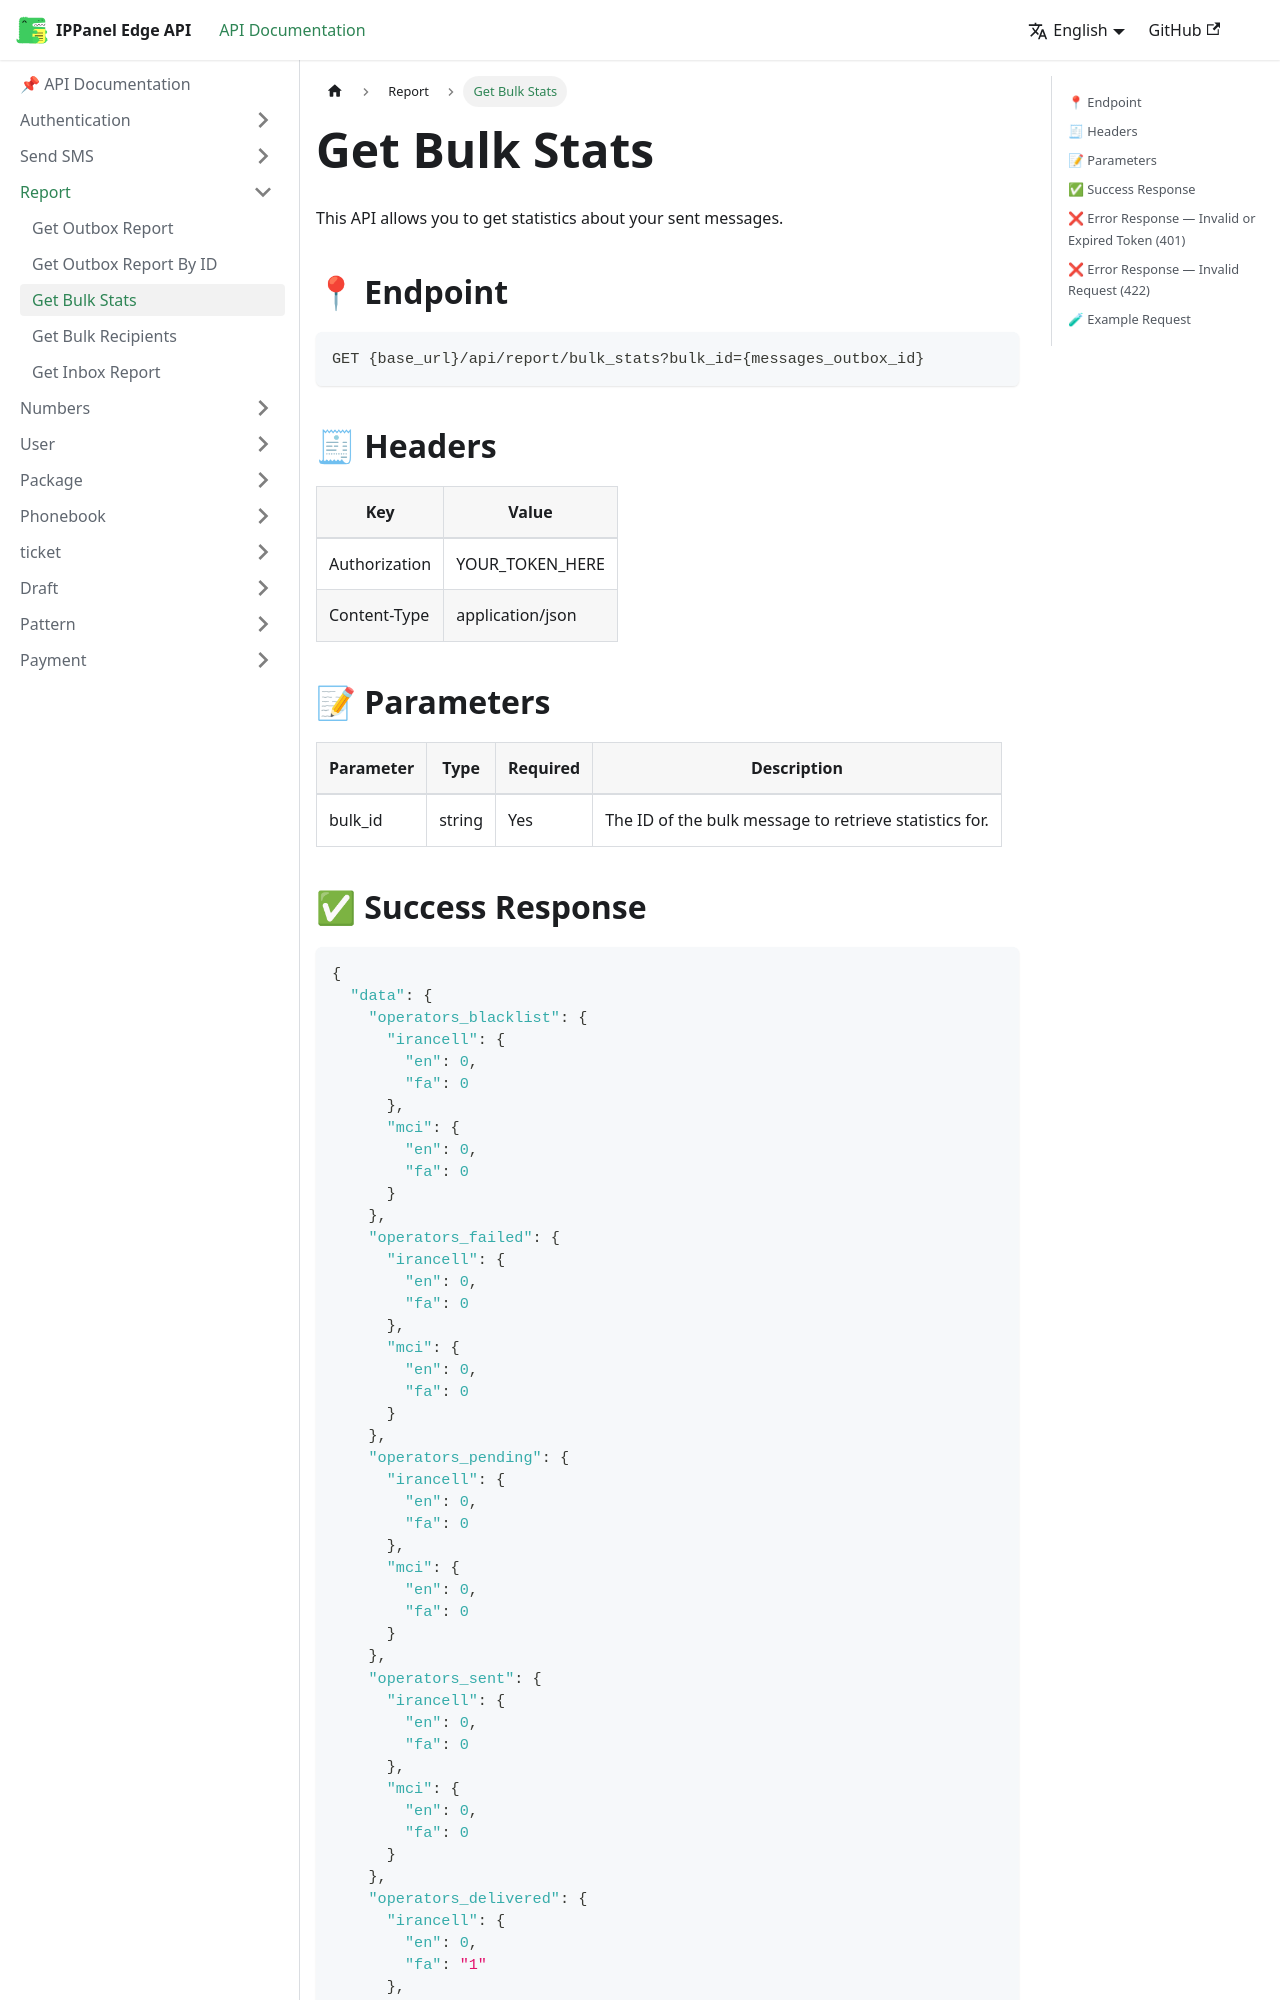

repository: ippanelcom/Edge-Document · page: docs/report/bulk-stats/index.html · generator: docusaurus

# Get Bulk Stats
This API allows you to get statistics about your sent messages.

## 📍 Endpoint

```
GET {base_url}/api/report/bulk_stats?bulk_id={messages_outbox_id}
```

## 🧾 Headers

| Key | Value |
| --- | ----- |
| Authorization | YOUR_TOKEN_HERE |
| Content-Type | application/json |

## 📝 Parameters

| Parameter | Type | Required | Description |
| --------- | ---- | -------- | ----------- |
| bulk_id   | string | Yes      | The ID of the bulk message to retrieve statistics for. |
